Run: headless pygame with SDL's dummy video driver; simulated clock (each Clock.tick advances the game by its frame time, no real sleeping); random seed 0; keys injected as events and as key.get_pressed() state; no mouse input.
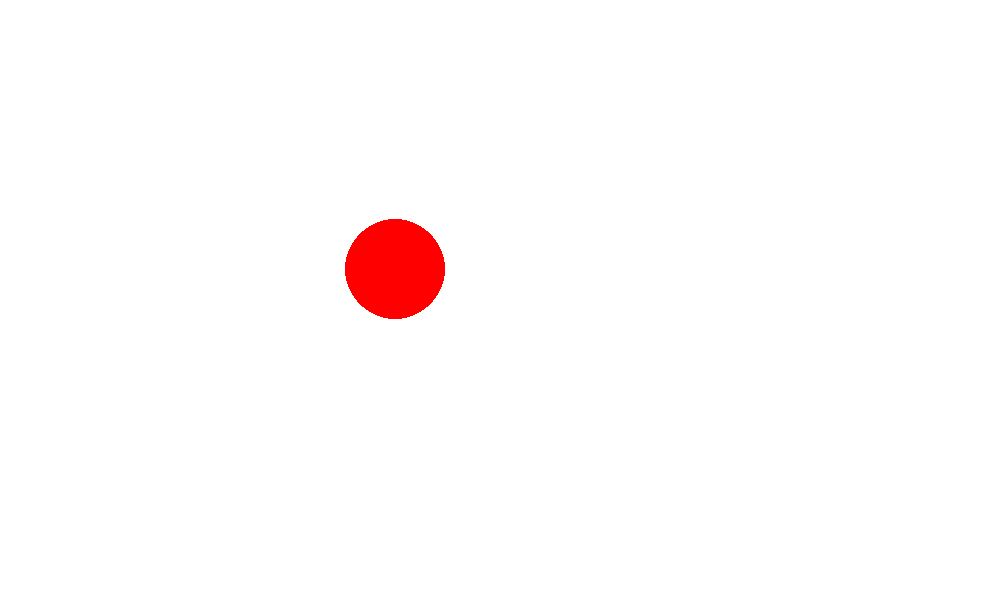
Frame 1 of 4 · flips 1–60 · no input
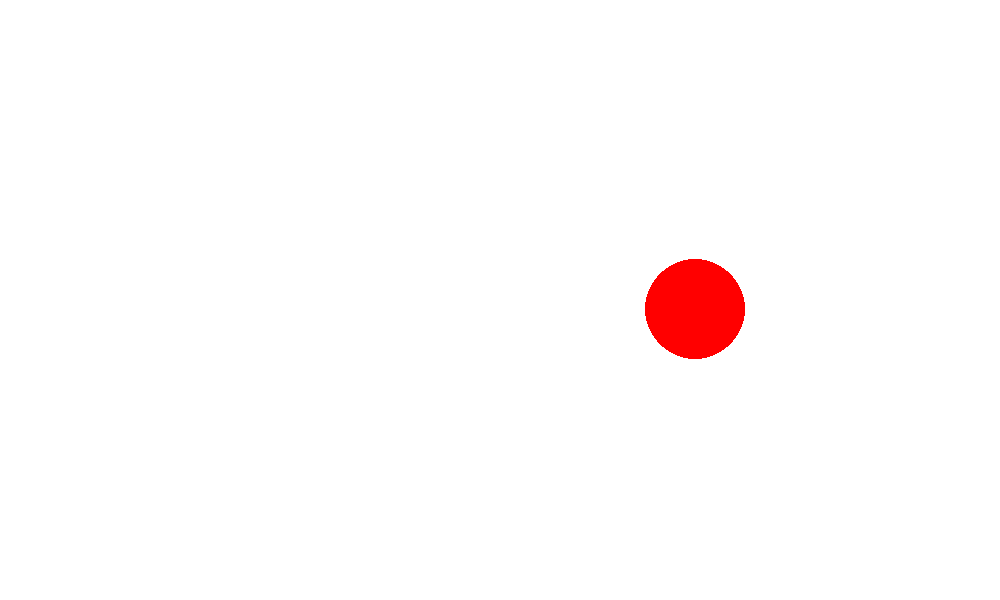
Frame 2 of 4 · flips 61–180 · tapped SPACE, RETURN · held RIGHT (→), D
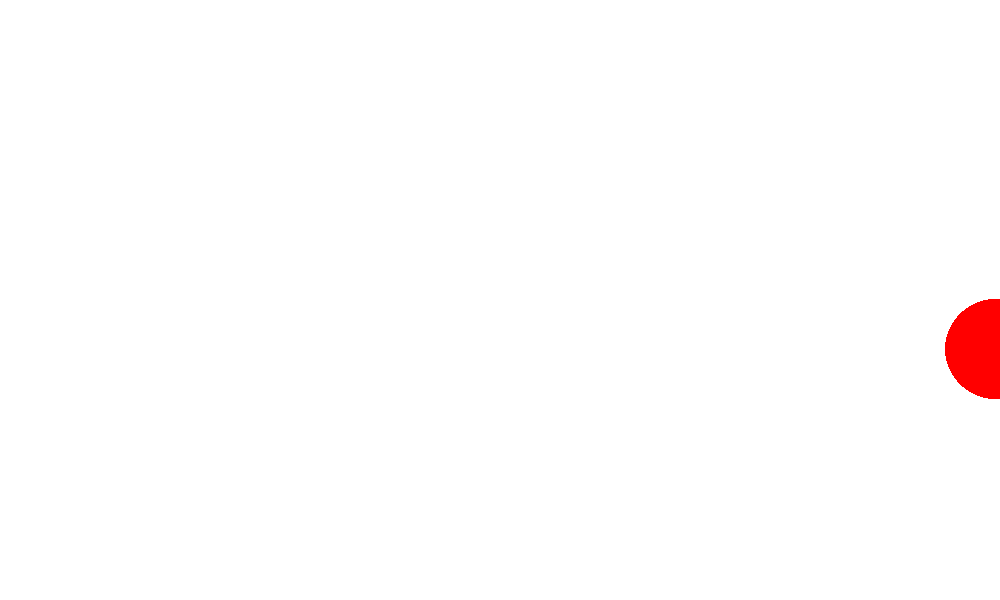
Frame 3 of 4 · flips 181–300 · held DOWN (↓), S
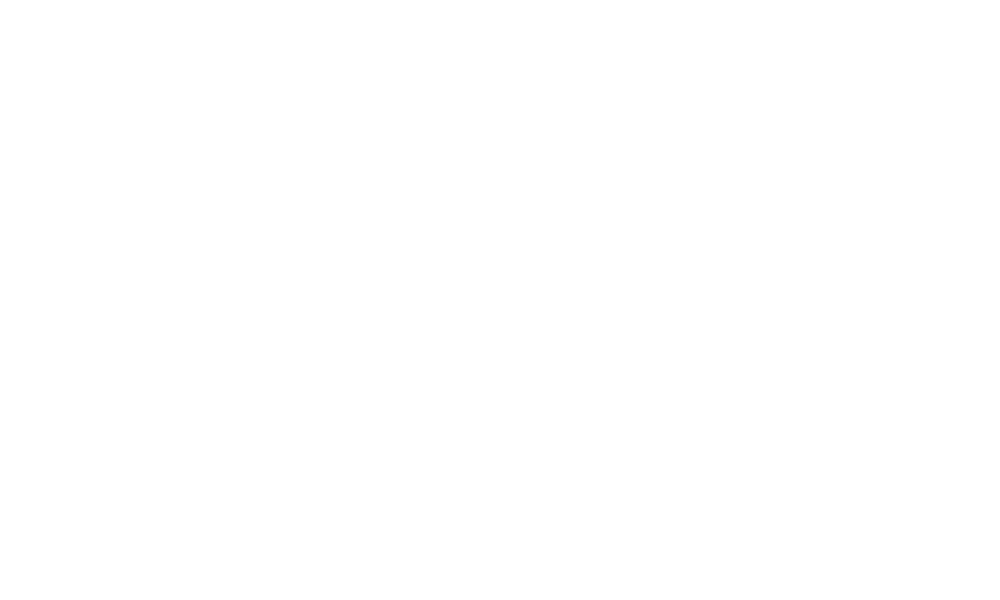
Frame 4 of 4 · flips 301–420 · held LEFT (←), A, UP (↑), W

The pygame program that drew these frames:

# import the pygame module, so you can use it
import pygame



# define a main function
def main():
     
    # initialize the pygame module
    pygame.init()

    #set window title
    pygame.display.set_caption("minimal program")

    # create a surface on screen that has the size of 300 x 200
    (width, height) = (1000, 600)
    screen = pygame.display.set_mode((width, height))

    #set a background color
    background_color = (255,255,255) #white
    screen.fill(background_color)
     
    # define a variable to control the main loop
    running = True

    pygame.display.flip()

    clock = pygame.time.Clock()

    # Game FPS
    FPS = 60

    # Set circle position and velocity
    circle_x_pos = 250
    circle_y_pos = 250
    circle_x_vel = 150
    circle_y_vel = 20
     
    # main loop
    while running:
        # event handling, gets all event from the event queue
        for event in pygame.event.get():
            # only do something if the event is of type QUIT
            if event.type == pygame.QUIT:
                # change the value to False, to exit the main loop
                running = False

        clock.tick(FPS)

        screen.fill(background_color)
        pygame.draw.circle(screen, (255,0,0), (int(circle_x_pos), int(circle_y_pos)), 50)

        # Update circle position
        circle_x_pos += circle_x_vel / FPS
        circle_y_pos += circle_y_vel / FPS

        pygame.display.update()

# run the main function only if this module is executed as the main script
# (if you import this as a module then nothing is executed)
if __name__=="__main__":
    # call the main function
    main()
